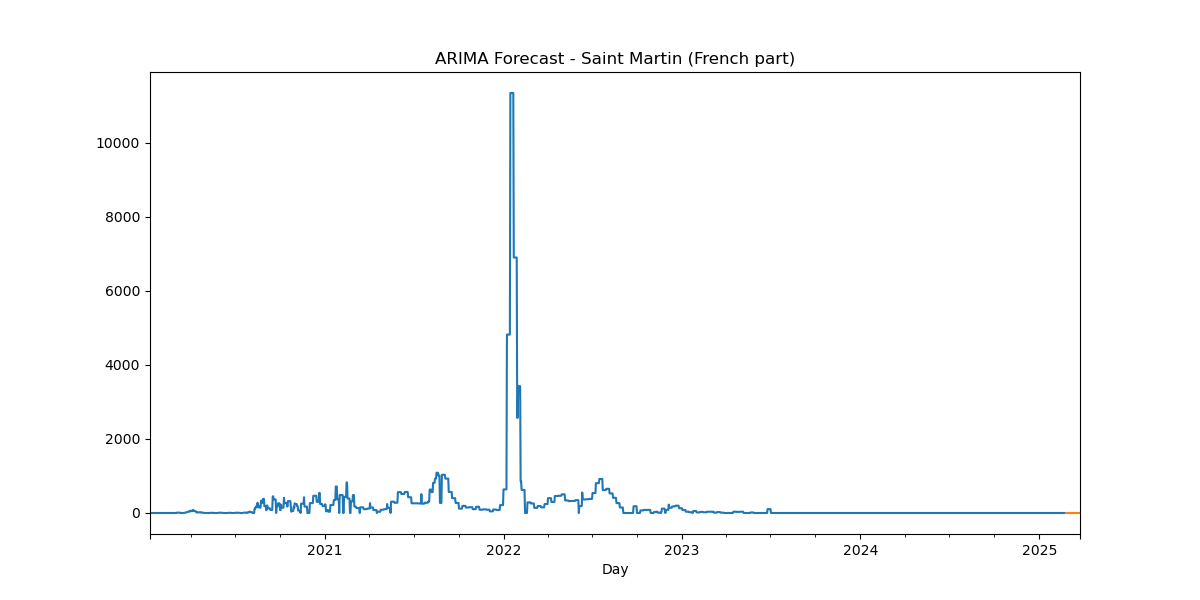

Data behind this chart, as committed beside it:
, predicted_mean
2025-02-24, -1.37395e-319
2025-02-25, -1.37395e-319
2025-02-26, -1.37395e-319
2025-02-27, -1.37395e-319
2025-02-28, -1.37395e-319
2025-03-01, -1.37395e-319
2025-03-02, -1.37395e-319
2025-03-03, -1.37395e-319
2025-03-04, -1.37395e-319
2025-03-05, -1.37395e-319
2025-03-06, -1.37395e-319
2025-03-07, -1.37395e-319
2025-03-08, -1.37395e-319
2025-03-09, -1.37395e-319
2025-03-10, -1.37395e-319
2025-03-11, -1.37395e-319
2025-03-12, -1.37395e-319
2025-03-13, -1.37395e-319
2025-03-14, -1.37395e-319
2025-03-15, -1.37395e-319
2025-03-16, -1.37395e-319
2025-03-17, -1.37395e-319
2025-03-18, -1.37395e-319
2025-03-19, -1.37395e-319
2025-03-20, -1.37395e-319
2025-03-21, -1.37395e-319
2025-03-22, -1.37395e-319
2025-03-23, -1.37395e-319
2025-03-24, -1.37395e-319
2025-03-25, -1.37395e-319
